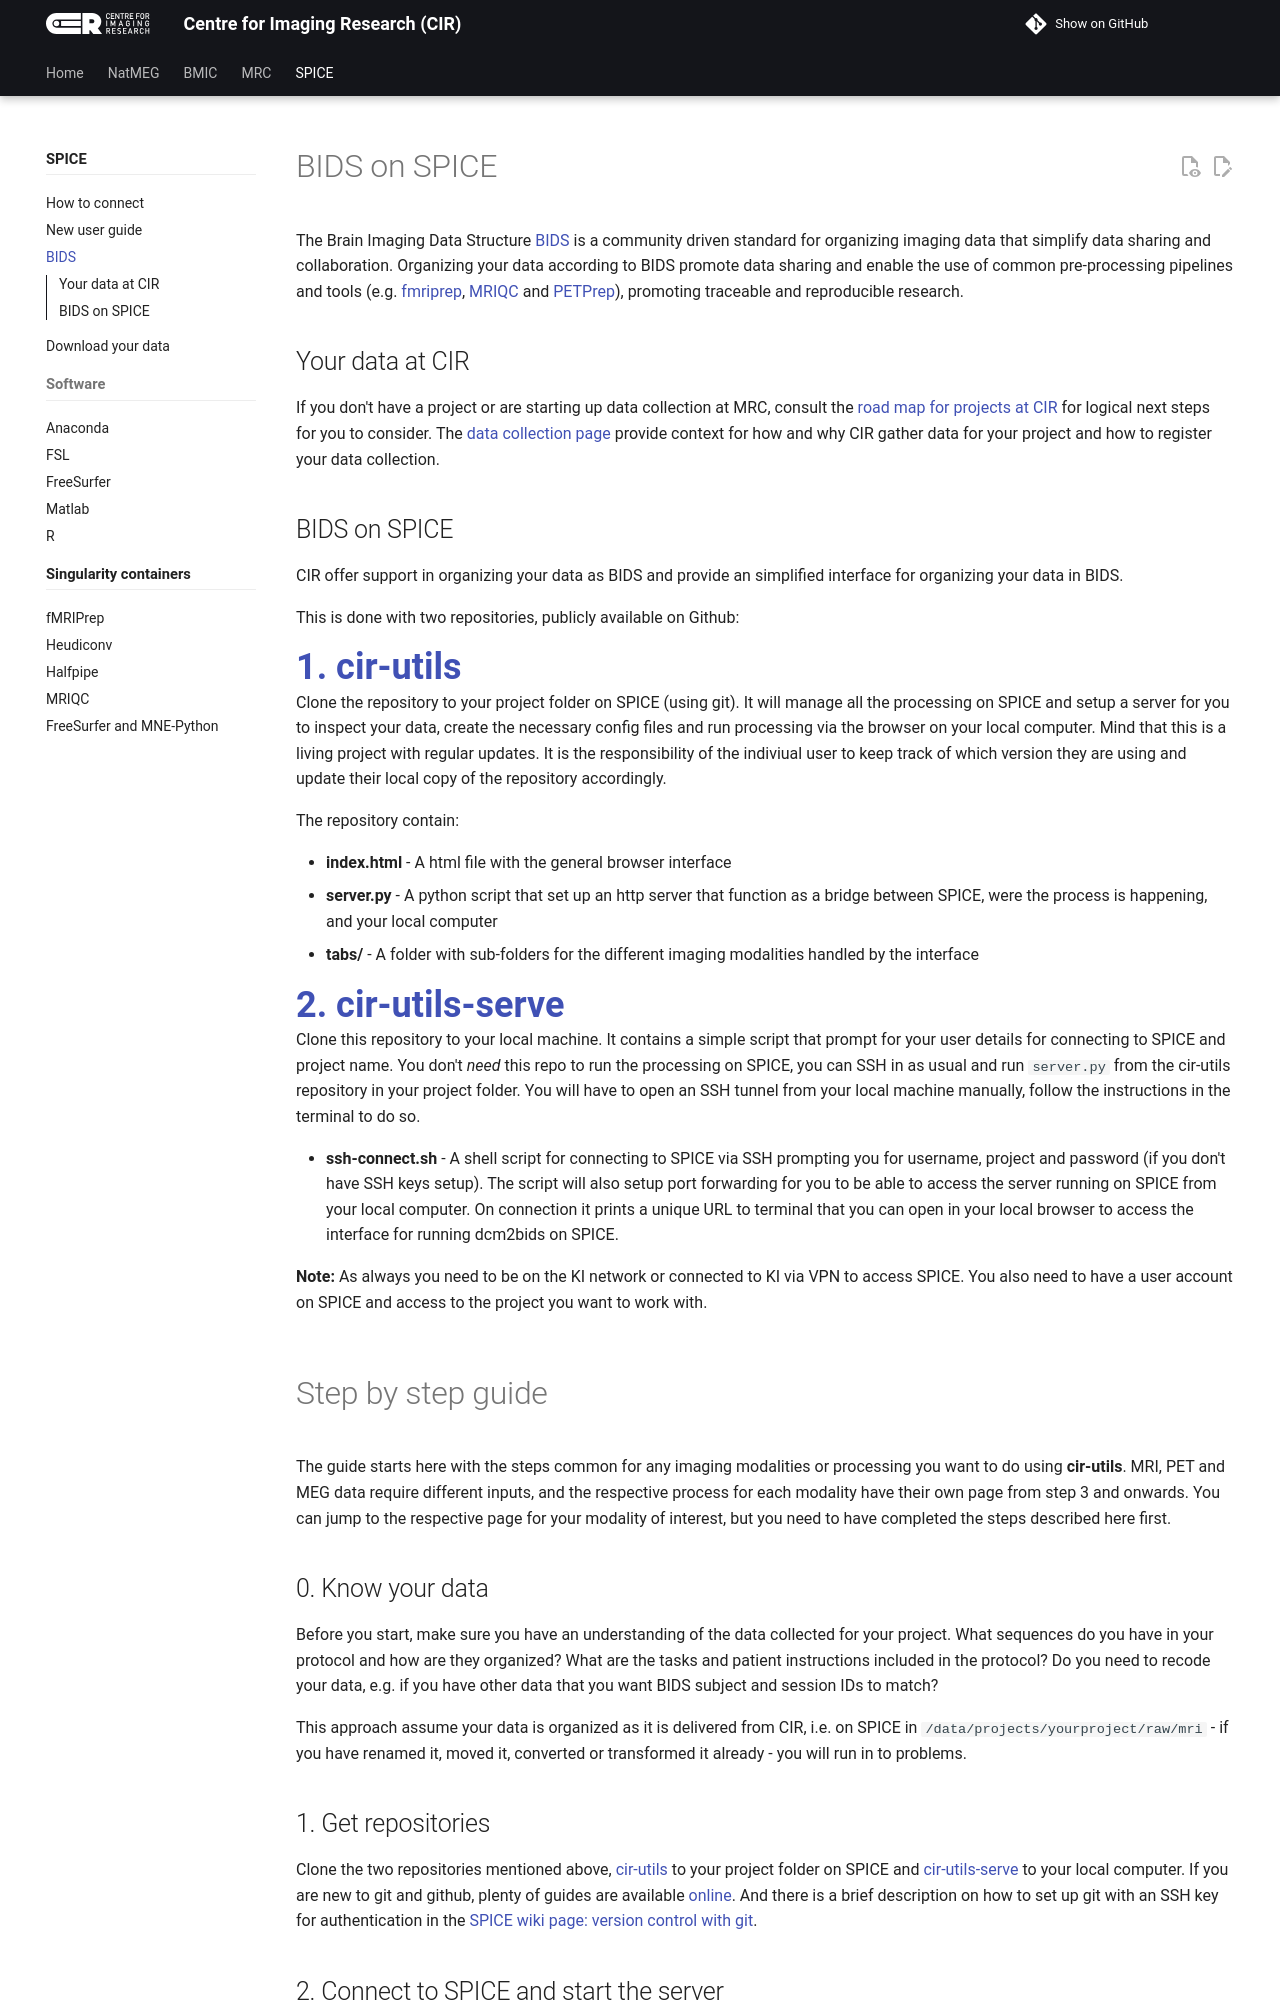

repository: k-CIR/cir-wiki · page: SPICE/03_spiceBIDS/index.html · generator: mkdocs

---
title: BIDS on SPICE
---

# BIDS on SPICE

The Brain Imaging Data Structure [BIDS](https://bids-specification.readthedocs.io/en/stable/) is a community driven standard for organizing imaging data that simplify data sharing and collaboration. Organizing your data according to BIDS promote data sharing and enable the use of common pre-processing pipelines and tools (e.g. [fmriprep](https://fmriprep.org/en/stable/), [MRIQC](https://mriqc.readthedocs.io/en/latest/) and [PETPrep](https://petprep.readthedocs.io/en/latest/)), promoting traceable and reproducible research.

## Your data at CIR
If you don't have a project or are starting up data collection at MRC, consult the [road map for projects at CIR](https://ki.se/en/research/research-areas-centres-and-networks/research-centres/centre-for-imaging-research-cir/road-map-for-projects-at-cir) for logical next steps for you to consider. The [data collection page](https://k-cir.github.io/cir-wiki/01_data_collection/) provide context for how and why CIR gather data for your project and how to register your data collection.

## BIDS on SPICE
CIR offer support in organizing your data as BIDS and provide an simplified interface for organizing your data in BIDS.

This is done with two repositories, publicly available on Github:

<p style="text-align: left; font-size: 36px; font-weight: bold; margin: 0 !important; padding: 0; line-height: 1.2;">
  <a href="https://github.com/k-CIR/cir-utils" target="_blank">1. cir-utils</a>
</p>
<p style="margin-top: 0;">Clone the repository to your project folder on SPICE (using git). It will manage all the processing on SPICE and setup a server for you to inspect your data, create the necessary config files and run processing via the browser on your local computer. Mind that this is a living project with regular updates. It is the responsibility of the indiviual user to keep track of which version they are using and update their local copy of the repository accordingly.</p>

The repository contain:

- **index.html** - A html file with the general browser interface
- **server.py** - A python script that set up an http server that function as a bridge between SPICE, were the process is happening, and your local computer
- **tabs/** - A folder with sub-folders for the different imaging modalities handled by the interface

<p style="text-align: left; font-size: 36px; font-weight: bold; margin: 0 !important; padding: 0; line-height: 1.2;">
  <a href="https://github.com/k-CIR/cir-utils-serve" target="_blank">2. cir-utils-serve</a>
</p>
<p style="margin-top: 0;">Clone this repository to your local machine. It contains a simple script that prompt for your user details for connecting to SPICE and project name. You don't <i>need</i> this repo to run the processing on SPICE, you can SSH in as usual and run <code>server.py</code> from the cir-utils repository in your project folder. You will have to open an SSH tunnel from your local machine manually, follow the instructions in the terminal  to do so.</p>

- **ssh-connect.sh** - A shell script for connecting to SPICE via SSH prompting you for username, project and password (if you don't have SSH keys setup). The script will also setup port forwarding for you to be able to access the server running on SPICE from your local computer. On connection it prints a unique URL to terminal that you can open in your local browser to access the interface for running dcm2bids on SPICE.

**Note:** As always you need to be on the KI network or connected to KI via VPN to access SPICE. You also need to have a user account on SPICE and access to the project you want to work with.

<br>
